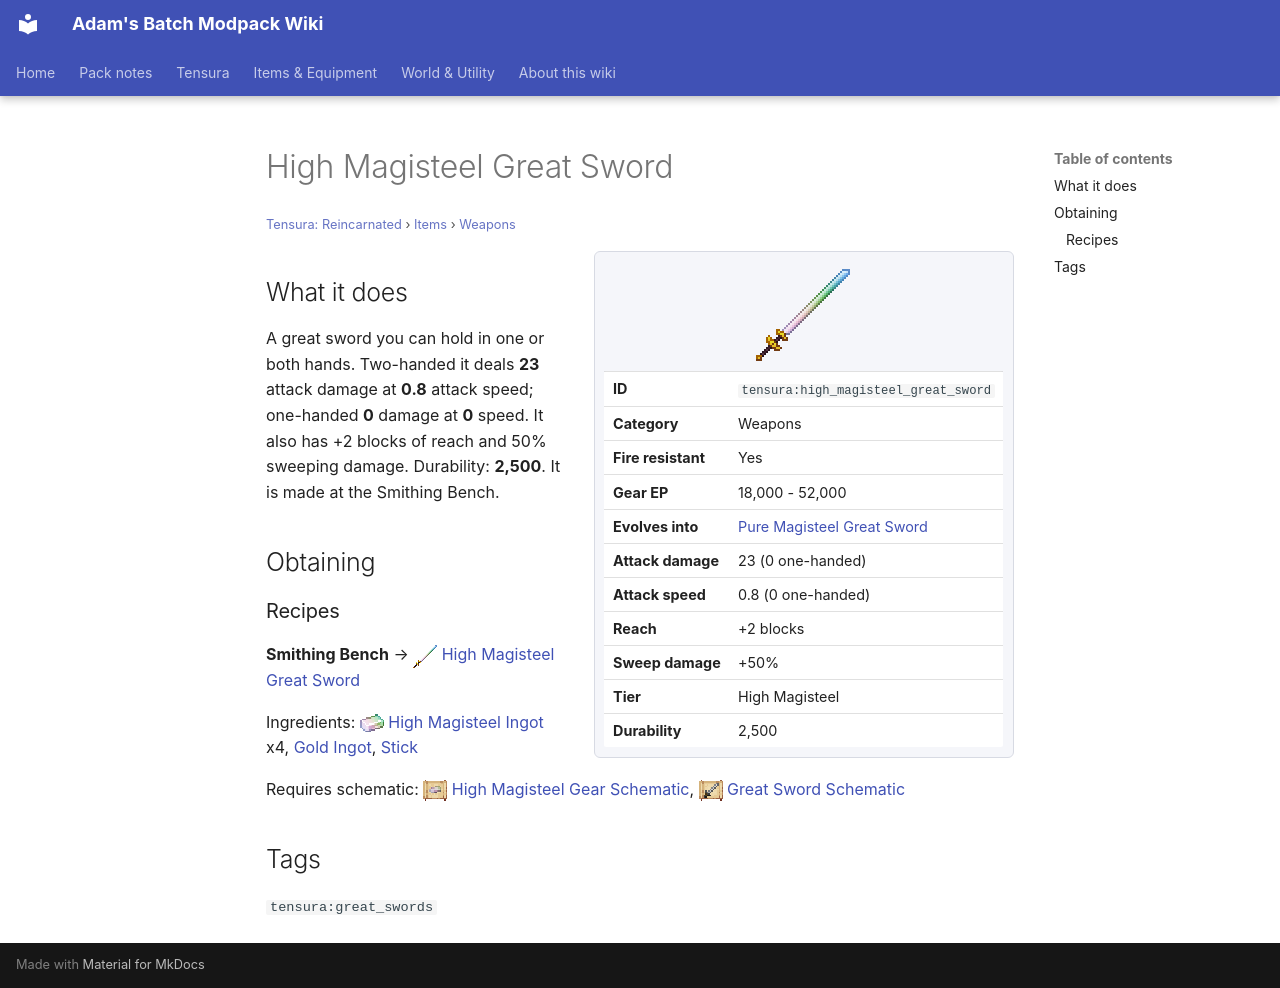

repository: Proteus-Nell/Adams-Batch-MC-Modpack-Wiki · page: tensura-reincarnated/items/weapons/high-magisteel-great-sword/index.html · generator: mkdocs

# High Magisteel Great Sword

<small>[Tensura: Reincarnated](../../index.md) &rsaquo; [Items](../index.md) &rsaquo; [Weapons](index.md)</small>

<div class="infobox" markdown>

![High Magisteel Great Sword](../../../assets/icons/tensura/item/high_magisteel_great_sword.png)

| | |
|---|---|
| **ID** | `tensura:high_magisteel_great_sword` |
| **Category** | Weapons |
| **Fire resistant** | Yes |
| **Gear EP** | 18,000 - 52,000 |
| **Evolves into** | [Pure Magisteel Great Sword](pure-magisteel-great-sword.md) |
| **Attack damage** | 23 (0 one-handed) |
| **Attack speed** | 0.8 (0 one-handed) |
| **Reach** | +2 blocks |
| **Sweep damage** | +50% |
| **Tier** | High Magisteel |
| **Durability** | 2,500 |

</div>

## What it does

A great sword you can hold in one or both hands. Two-handed it deals **23** attack damage at **0.8** attack speed; one-handed **0** damage at **0** speed. It also has +2 blocks of reach and 50% sweeping damage. Durability: **2,500**. It is made at the Smithing Bench.

## Obtaining

### Recipes

**Smithing Bench** &rarr; ![](../../../assets/icons/tensura/item/high_magisteel_great_sword.png) [High Magisteel Great Sword](high-magisteel-great-sword.md)

Ingredients: ![](../../../assets/icons/tensura/item/high_magisteel_ingot.png) [High Magisteel Ingot](../materials/high-magisteel-ingot.md) x4,  [Gold Ingot](https://minecraft.wiki/w/Gold_Ingot),  [Stick](https://minecraft.wiki/w/Stick)

Requires schematic: ![](../../../assets/icons/tensura/item/high_magisteel_gear_schematic.png) [High Magisteel Gear Schematic](../schematics/high-magisteel-gear-schematic.md), ![](../../../assets/icons/tensura/item/great_sword_schematic.png) [Great Sword Schematic](../schematics/great-sword-schematic.md)

## Tags

`tensura:great_swords`
